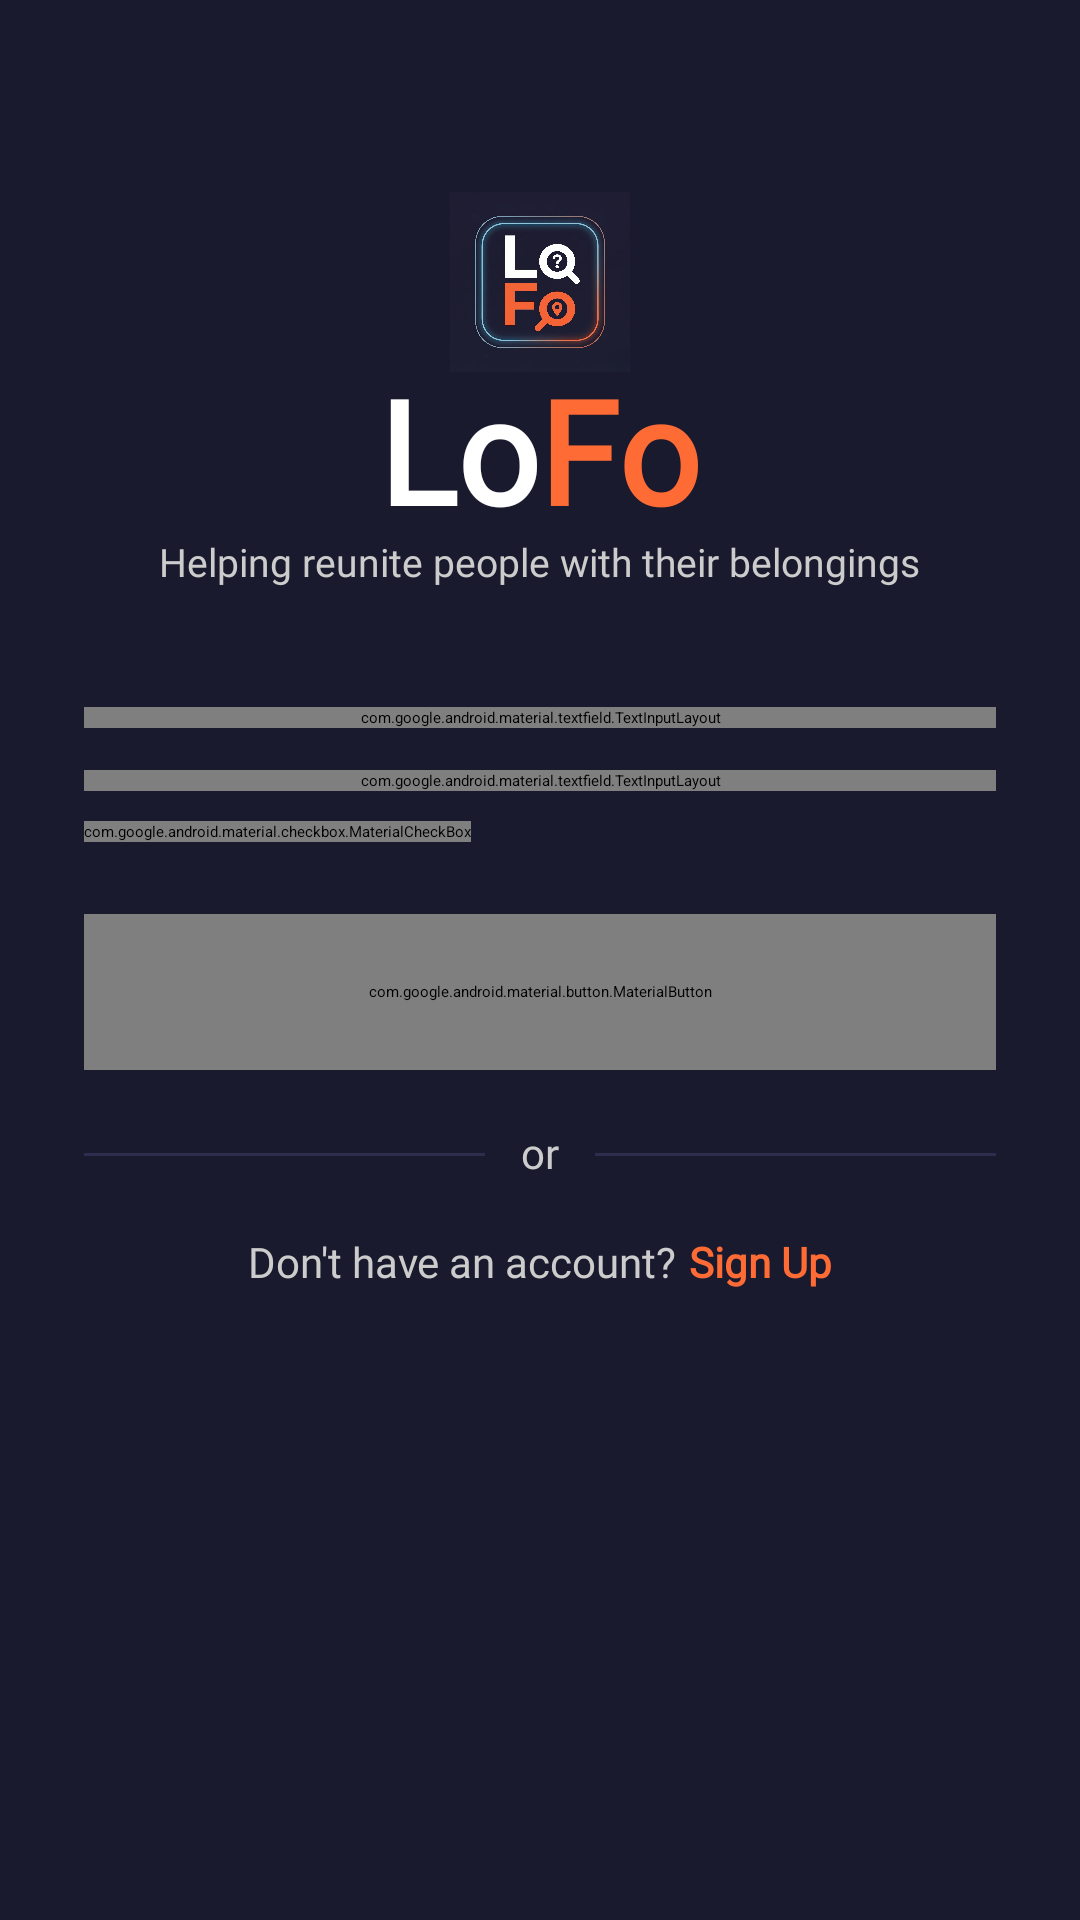

Here is an Android app screen rendered from its layout file. Give the layout XML and the strings, colors and styles it references.
<!-- AndroidManifest.xml: application theme Theme.LoFo.Splash -->
<!-- res/layout/fragment_login.xml -->
<?xml version="1.0" encoding="utf-8"?>
<ScrollView
    xmlns:android="http://schemas.android.com/apk/res/android"
    xmlns:app="http://schemas.android.com/apk/res-auto"
    android:layout_width="match_parent"
    android:layout_height="match_parent"
    android:background="@color/color_topbar"
    android:fillViewport="true">

    <LinearLayout
        android:layout_width="match_parent"
        android:layout_height="wrap_content"
        android:orientation="vertical"
        android:gravity="center_horizontal"
        android:paddingStart="28dp"
        android:paddingEnd="28dp"
        android:paddingTop="64dp"
        android:paddingBottom="32dp">

        <ImageView
            android:layout_width="60dp"
            android:layout_height="60dp"
            android:src="@drawable/app_icon"
            android:contentDescription="@string/app_name" />

        
        <LinearLayout
            android:layout_width="wrap_content"
            android:layout_height="wrap_content"
            android:orientation="horizontal"
            android:gravity="center_vertical">

            <TextView
                android:layout_width="wrap_content"
                android:layout_height="wrap_content"
                android:text="@string/app_name_first_half"
                android:textSize="48sp"
                android:textStyle="bold"
                android:fontFamily="@font/poppins_bold"
                android:includeFontPadding="false"
                android:textColor="@color/white" />

            <TextView
                android:layout_width="wrap_content"
                android:layout_height="wrap_content"
                android:text="@string/app_name_second_half"
                android:textSize="48sp"
                android:textStyle="bold"
                android:fontFamily="@font/poppins_bold"
                android:includeFontPadding="false"
                android:textColor="@color/color_accent" />
        </LinearLayout>

        
        <TextView
            android:layout_width="wrap_content"
            android:layout_height="wrap_content"
            android:text="@string/tagline"
            android:textSize="13sp"
            android:textColor="@color/icon_tint"
            android:fontFamily="@font/poppins_medium"
            android:includeFontPadding="false"
            android:textAlignment="center"
            android:layout_marginBottom="40dp" />

        
        <com.google.android.material.textfield.TextInputLayout
            android:id="@+id/tilContactEmail"
            android:layout_width="match_parent"
            android:layout_height="wrap_content"
            style="@style/LoFo.TextInputLayout"
            android:layout_marginBottom="14dp"
            android:hint="@string/hint_email"
            app:startIconDrawable="@drawable/ic_email"
            app:startIconTint="@color/hint_color">

            <com.google.android.material.textfield.TextInputEditText
                android:id="@+id/etEmail"
                android:layout_width="match_parent"
                android:layout_height="wrap_content"
                android:fontFamily="@font/poppins_regular"
                android:includeFontPadding="false"
                style="@style/LoFo.TextInputEditText"
                android:inputType="textEmailAddress"
                android:textColor="@color/white"
                android:textSize="14sp"
                android:imeOptions="actionNext"
                android:singleLine="true" />
        </com.google.android.material.textfield.TextInputLayout>

        
        <com.google.android.material.textfield.TextInputLayout
            android:id="@+id/tilPassword"
            android:layout_width="match_parent"
            android:layout_height="wrap_content"
            style="@style/LoFo.TextInputLayout"
            android:layout_marginBottom="10dp"
            android:hint="@string/hint_password"
            app:endIconMode="password_toggle"
            app:startIconDrawable="@drawable/ic_lock"
            app:startIconTint="@color/hint_color"
            app:endIconTint="@color/hint_color">

            <com.google.android.material.textfield.TextInputEditText
                android:id="@+id/etPassword"
                android:layout_width="match_parent"
                android:layout_height="wrap_content"
                android:fontFamily="@font/poppins_regular"
                android:includeFontPadding="false"
                style="@style/LoFo.TextInputEditText"
                android:inputType="textPassword"
                android:textColor="@color/white"
                android:textSize="14sp"
                android:imeOptions="actionDone"
                android:singleLine="true" />
        </com.google.android.material.textfield.TextInputLayout>

        
        <LinearLayout
            android:layout_width="match_parent"
            android:layout_height="wrap_content"
            android:orientation="horizontal"
            android:gravity="center_vertical"
            android:layout_marginBottom="24dp">

            <com.google.android.material.checkbox.MaterialCheckBox
                android:id="@+id/cbStayLoggedIn"
                android:layout_width="wrap_content"
                android:layout_height="wrap_content"
                android:fontFamily="@font/poppins_regular"
                android:includeFontPadding="false"
                android:checked="true"
                app:buttonTint="@color/color_accent"
                android:text="@string/label_stay_logged_in"
                android:textColor="@color/icon_tint"
                android:textSize="14sp" />
        </LinearLayout>

        
        <com.google.android.material.button.MaterialButton
            android:id="@+id/btnLogin"
            android:layout_width="match_parent"
            android:layout_height="52dp"
            android:text="@string/btn_login"
            android:textSize="18sp"
            android:textStyle="bold"
            android:fontFamily="@font/poppins_bold"
            android:textColor="@color/white"
            app:backgroundTint="@color/color_accent"
            app:cornerRadius="12dp"
            android:layout_marginBottom="20dp" />

        
        <TextView
            android:id="@+id/tvLoginError"
            android:layout_width="match_parent"
            android:layout_height="wrap_content"
            android:text=""
            android:textColor="@color/color_flag_lost"
            android:textSize="13sp"
            android:gravity="center"
            android:layout_marginBottom="20dp"
            android:visibility="gone" />

        
        <LinearLayout
            android:layout_width="match_parent"
            android:layout_height="wrap_content"
            android:orientation="horizontal"
            android:gravity="center_vertical"
            android:layout_marginBottom="20dp">

            <View
                android:layout_width="0dp"
                android:layout_height="1dp"
                android:layout_weight="1"
                android:background="@color/color_searchbar" />

            <TextView
                android:layout_width="wrap_content"
                android:layout_height="wrap_content"
                android:fontFamily="@font/poppins_regular"
                android:includeFontPadding="false"
                android:paddingStart="12dp"
                android:paddingEnd="12dp"
                android:text="@string/label_or"
                android:textColor="@color/icon_tint"
                android:textSize="14sp" />

            <View
                android:layout_width="0dp"
                android:layout_height="1dp"
                android:layout_weight="1"
                android:background="@color/color_searchbar" />
        </LinearLayout>

        
        <LinearLayout
            android:layout_width="wrap_content"
            android:layout_height="wrap_content"
            android:orientation="horizontal"
            android:gravity="center_vertical">

            <TextView
                android:layout_width="wrap_content"
                android:layout_height="wrap_content"
                android:fontFamily="@font/poppins_regular"
                android:includeFontPadding="false"
                android:text="@string/label_no_account"
                android:textColor="@color/icon_tint"
                android:textSize="14sp" />

            <TextView
                android:id="@+id/tvGoToSignup"
                android:layout_width="wrap_content"
                android:layout_height="wrap_content"
                android:fontFamily="@font/poppins_regular"
                android:includeFontPadding="false"
                android:layout_marginStart="4dp"
                android:text="@string/btn_signup"
                android:textColor="@color/color_accent"
                android:textSize="14sp"
                android:textStyle="bold"
                android:clickable="true"
                android:focusable="true"
                android:background="?attr/selectableItemBackgroundBorderless" />
        </LinearLayout>

    </LinearLayout>
</ScrollView>
<!-- resources referenced by this layout -->
<resources>
  <color name="color_accent">#FF6B35</color>
  <color name="color_flag_lost">#E24B4A</color>
  <color name="color_searchbar">#2D2D4E</color>
  <color name="color_topbar">#1A1A2E</color>
  <color name="hint_color">#888888</color>
  <color name="icon_tint">#CCCCCC</color>
  <color name="white">#FFFFFF</color>
  <!-- drawable ic_email (drawable) -->
  <vector xmlns:android="http://schemas.android.com/apk/res/android" android:height="24dp" android:tint="#888888" android:viewportHeight="24" android:viewportWidth="24" android:width="24dp">
        
      <path android:fillColor="@android:color/white" android:pathData="M22,6c0,-1.1 -0.9,-2 -2,-2L4,4c-1.1,0 -2,0.9 -2,2v12c0,1.1 0.9,2 2,2h16c1.1,0 2,-0.9 2,-2L22,6zM20,6l-8,5 -8,-5h16zM20,18L4,18L4,8l8,5 8,-5v10z"/>
      
  </vector>
  <!-- drawable ic_lock (drawable) -->
  <vector xmlns:android="http://schemas.android.com/apk/res/android" android:height="24dp" android:tint="#888888" android:viewportHeight="24" android:viewportWidth="24" android:width="24dp">
        
      <path android:fillColor="@android:color/white" android:pathData="M18,8h-1L17,6c0,-2.76 -2.24,-5 -5,-5S7,3.24 7,6v2L6,8c-1.1,0 -2,0.9 -2,2v10c0,1.1 0.9,2 2,2h12c1.1,0 2,-0.9 2,-2L20,10c0,-1.1 -0.9,-2 -2,-2zM9,6c0,-1.66 1.34,-3 3,-3s3,1.34 3,3v2L9,8L9,6zM18,20L6,20L6,10h12v10zM12,17c1.1,0 2,-0.9 2,-2s-0.9,-2 -2,-2 -2,0.9 -2,2 0.9,2 2,2z"/>
      
  </vector>
  <string name="app_name">LoFo</string>
  <string name="app_name_first_half">Lo</string>
  <string name="app_name_second_half">Fo</string>
  <string name="btn_login">Log In</string>
  <string name="btn_signup">Sign Up</string>
  <string name="hint_email">Email Address</string>
  <string name="hint_password">Password</string>
  <string name="label_no_account">Don\'t have an account?</string>
  <string name="label_or">or</string>
  <string name="label_stay_logged_in">Stay logged in</string>
  <string name="tagline">Helping reunite people with their belongings</string>
  <style name="LoFo.TextInputEditText" parent="Widget.Material3.TextInputEditText.OutlinedBox">
          <item name="android:textColorHighlight">@color/color_accent_dark</item>
          <item name="android:textCursorDrawable">@drawable/cursor_accent</item>
          <item name="errorTextColor">@color/color_error_red</item>
          <item name="boxStrokeErrorColor">@color/color_error_red</item>
      </style>
  <style name="Theme.LoFo.Splash" parent="Theme.SplashScreen.IconBackground">
          
          <item name="windowSplashScreenBackground">@color/color_topbar</item>
          
          <item name="windowSplashScreenAnimatedIcon">@drawable/app_icon</item>
          
          <item name="windowSplashScreenIconBackgroundColor">@color/color_topbar</item>
          
          <item name="postSplashScreenTheme">@style/Theme.LoFo</item>
      </style>
  <color name="color_accent_dark">#1AFF6B35</color>
  <!-- drawable cursor_accent (drawable) -->
  <?xml version="1.0" encoding="utf-8"?>
  <shape xmlns:android="http://schemas.android.com/apk/res/android"
      android:shape="rectangle">
      <size android:width="2dp" />
      <solid android:color="@color/color_accent" />
  </shape>
  <color name="color_error_red">#B1261D</color>
  <style name="LoFo.HelperText" parent="TextAppearance.Material3.BodySmall">
          <item name="fontFamily">@font/poppins_regular</item>
          <item name="android:fontFamily">@font/poppins_regular</item>
          <item name="android:includeFontPadding">false</item>
          <item name="android:textColor">@color/text_input_hint_color</item>
      </style>
  <style name="Theme.LoFo" parent="Base.Theme.LoFo">
          
          <item name="android:statusBarColor">@android:color/transparent</item>
      </style>
  <style name="Base.Theme.LoFo" parent="Theme.Material3.Light.NoActionBar">
          
          
      </style>
</resources>
